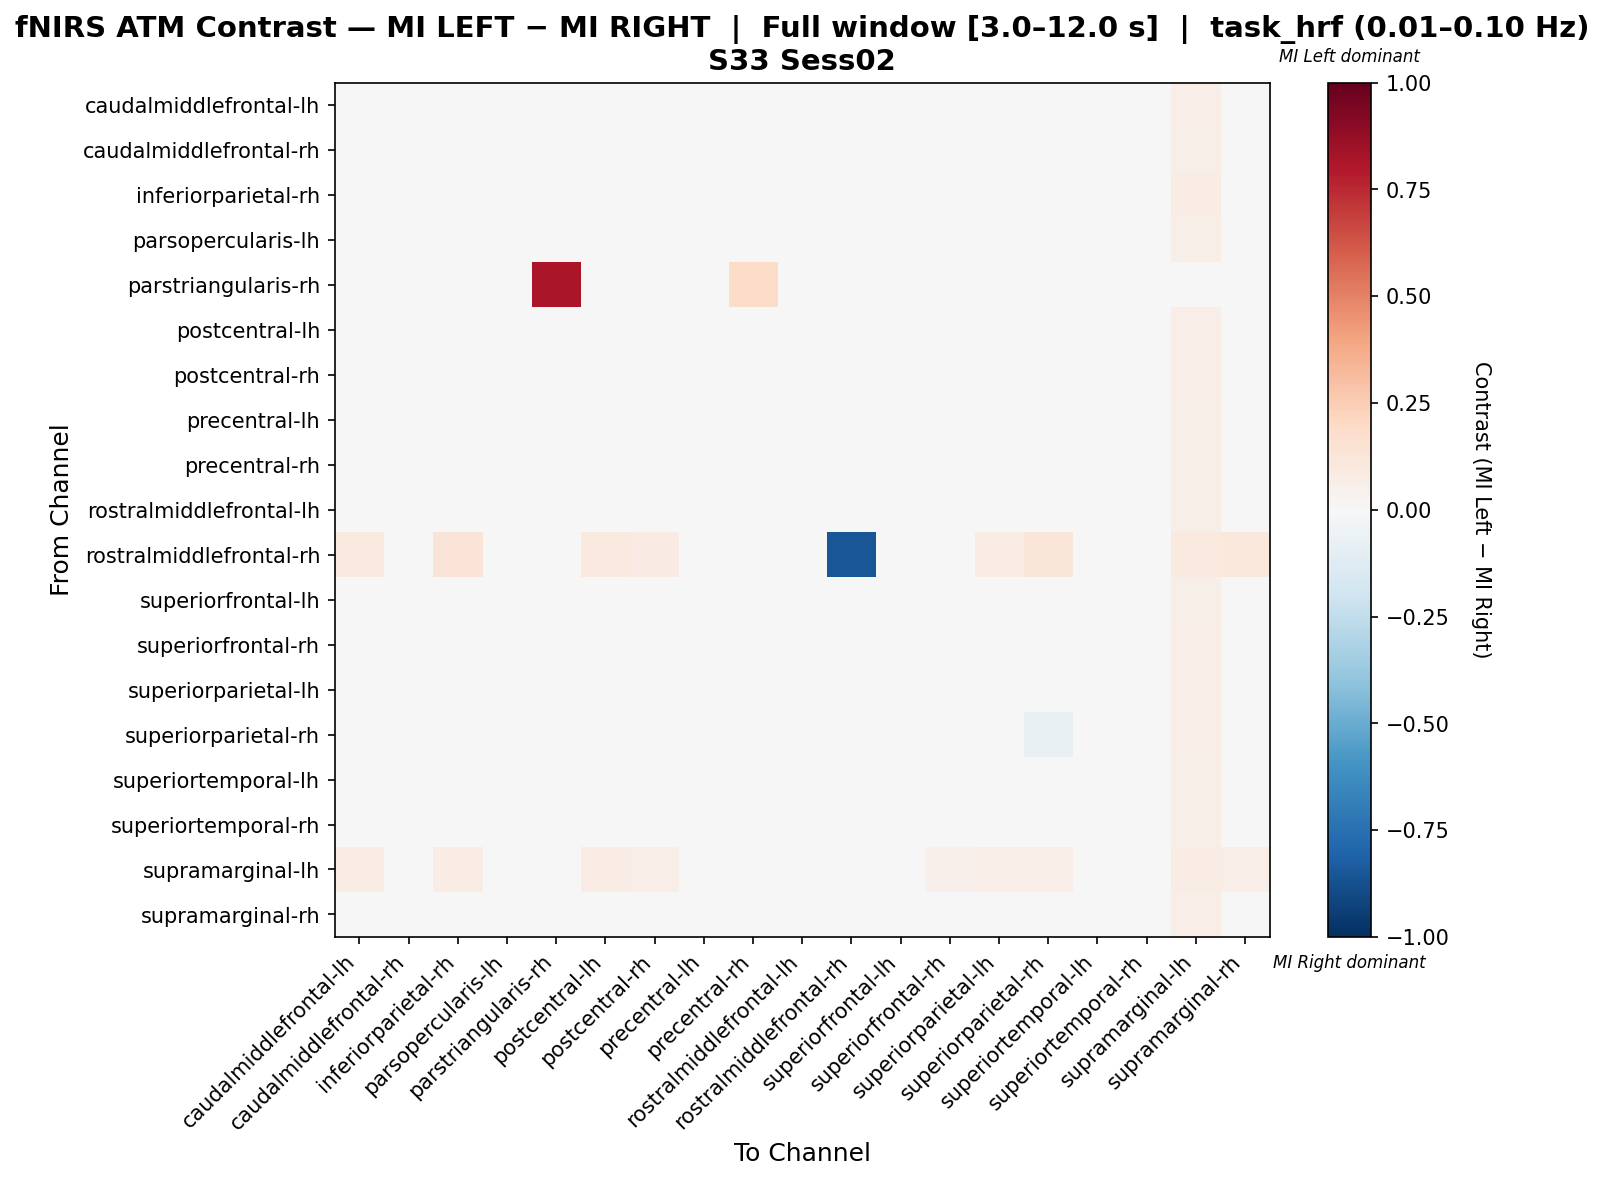

Source data for this figure (header and first rows):
, caudalmiddlefrontal-lh, caudalmiddlefrontal-rh, inferiorparietal-rh, parsopercularis-lh, parstriangularis-rh, postcentral-lh, postcentral-rh, precentral-lh, precentral-rh, rostralmiddlefrontal-lh, rostralmiddlefrontal-rh, superiorfrontal-lh, superiorfrontal-rh, superiorparietal-lh, superiorparietal-rh, superiortemporal-lh, superiortemporal-rh, supramarginal-lh, supramarginal-rh
caudalmiddlefrontal-lh, 0.0008125, -0.02624, 0.01857, -0.02729, 0.0, 0.003941, -0.00439, -0.02415, -0.01684, -0.01058, 0.0281, -0.02415, -0.01686, 0.003954, 0.03631, -0.003265, -0.01368, 0.06972, 0.006048
caudalmiddlefrontal-rh, -0.009255, -0.01337, 0.005742, -0.005803, 0.0, -0.00786, -0.01755, -0.007929, -0.006672, 0.009195, 0.0, -0.01131, -0.01351, -0.001687, 0.0236, 0.01192, -0.005415, 0.06137, -0.01145
inferiorparietal-rh, 0.005812, -0.02214, 0.01775, -0.02214, 0.0, 0.005812, 0.002706, -0.02524, -0.02214, -0.02365, 0.03934, -0.02214, -0.01593, 0.0006358, 0.03509, -0.01633, -0.01571, 0.07143, 0.006847
parsopercularis-lh, -0.0103, -0.0103, 0.00318, -0.008923, 0.0, -0.006773, -0.01452, -0.007462, -0.006002, 0.002437, 0.0, -0.008179, -0.01521, -0.002526, 0.02157, 0.01096, -0.001702, 0.06188, -0.008125
parstriangularis-rh, 0.0, 0.0, 0.0, 0.0, 0.8197, 0.0, 0.0, 0.0, 0.1803, 0.0, 0.0, 0.0, 0.0, 0.0, 0.0, 0.0, 0.0, 0.0, 0.0
postcentral-lh, 0.001998, -0.02711, 0.01787, -0.02292, 0.0, 0.003036, -0.005304, -0.02497, -0.01757, -0.005981, 0.02804, -0.025, -0.0177, 0.003102, 0.03579, -0.003838, -0.01426, 0.06957, 0.005245
postcentral-rh, 0.0025, -0.02972, 0.02048, -0.02166, 0.0, 0.0025, -0.009762, -0.02291, -0.01267, -0.005857, 0.02617, -0.0277, -0.0131, 0.005277, 0.0377, 0.0003562, -0.01845, 0.0687, -0.001862
precentral-lh, -0.007805, -0.007805, 0.002978, -0.004811, 0.0, -0.006308, -0.0123, -0.03147, -0.003311, 0.01406, 0.0, -0.007805, -0.0108, -0.002115, 0.02125, 0.005972, -0.002708, 0.06138, -0.008401
precentral-rh, -0.005603, -0.01117, 0.001836, -0.01117, 0.02782, -0.005603, -0.005603, -0.01117, 0.01371, -0.000129, 0.005563, -0.01117, -0.009776, -0.02326, 0.001019, 0.004286, -0.008231, 0.05841, -0.009776
rostralmiddlefrontal-lh, -0.006136, -0.003447, -0.004178, -0.005405, 0.0, -0.001921, -0.008028, -0.001921, -0.006866, -0.01231, 0.0, -0.003447, -0.004974, -0.001921, 0.01079, 0.004252, -0.002951, 0.06107, -0.01261
rostralmiddlefrontal-rh, 0.09408, 0.0, 0.1289, 0.0, 0.0, 0.09408, 0.08362, 0.0, 0.01394, 0.0, -0.8571, 0.0, 0.03833, 0.07666, 0.122, 0.0, 0.0, 0.09756, 0.108
superiorfrontal-lh, -0.008656, -0.01277, 0.006411, -0.006598, 0.0, -0.007278, -0.0169, -0.008673, -0.007329, 0.008469, 0.0, -0.01071, -0.01418, -0.001105, 0.02287, 0.01121, -0.004608, 0.06061, -0.01075
superiorfrontal-rh, -0.003111, -0.02025, 0.006983, -0.01804, 0.0, -0.003111, -0.009399, -0.01582, -0.01238, -0.0002978, 0.01493, -0.01804, -0.005825, 0.001324, 0.02608, 0.001423, -0.009928, 0.06784, -0.002383
superiorparietal-lh, 0.004111, -0.01746, 0.01663, -0.01638, 0.0, 0.00519, -0.0002035, -0.0207, -0.02597, -0.003928, 0.02373, -0.01746, -0.01315, -0.008406, 0.01453, -0.001893, -0.009444, 0.0658, 0.005007
superiorparietal-rh, 0.0196, -0.008795, 0.0238, -0.008795, 0.0, 0.0196, 0.01539, -0.0109, -0.03683, -0.01195, 0.0368, -0.008795, -0.001435, -0.0137, -0.0769, -0.009847, -0.01308, 0.0694, 0.01644
superiortemporal-lh, -0.0005026, -0.0005026, -0.005, -0.0005026, 0.0, -0.0005026, -0.003501, -0.003319, -0.005, -0.002002, 0.0, -0.0005026, -0.003501, -0.0005026, 0.01058, -0.03299, -0.005727, 0.06147, -0.007999
superiortemporal-rh, -0.00492, -0.01018, 0.005606, -0.004027, 0.0, -0.00492, -0.01018, -0.009245, -0.009245, 0.002174, 0.0, -0.008444, -0.01009, -0.0005492, 0.01439, 0.003021, -0.004073, 0.05739, -0.006705
supramarginal-lh, 0.07226, 0.0457, 0.07226, 0.04676, 0.0, 0.07333, 0.06695, 0.0457, 0.04463, 0.04463, 0.03082, 0.0457, 0.05313, 0.06695, 0.07014, 0.04357, 0.03294, 0.07545, 0.06908
supramarginal-rh, 0.005033, -0.02825, 0.02423, -0.02295, 0.0, 0.005033, -0.006703, -0.02617, -0.01762, -0.01235, 0.03333, -0.02718, -0.01437, 0.00286, 0.0391, -0.005948, -0.01981, 0.06989, 0.001876
